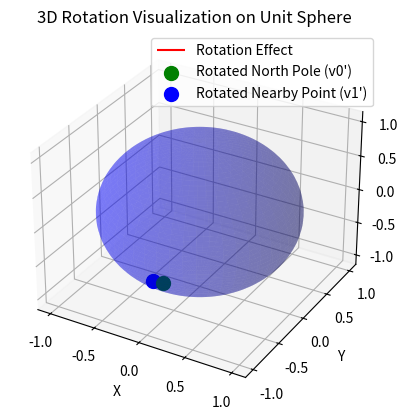

Here is the Python script that generated this plot:
# Computational Robotics
# Component 2
# Dylan Turner & Noor Hasan

import numpy as np
import numpy.linalg 
import matplotlib.pyplot as plt
from mpl_toolkits.mplot3d import Axes3D
import random
import math

############################################################
#                Uniform Random Rotations                  #
############################################################

#Input: A boolean that defines how the rotation is generated. If
#naive is true, implement a naive solution (for example, random euler angles and convert to
#rotation matrix). If naive is false, implement the function as defined in Figure 1 in [1]. Return:
#A randomly generated element R∈SO(3).

#Your function should always return valid rotations (calling your function check_SOn should always return True). You can check this 
#through visualizaton: Check out Algorithm 1 on the report

def random_rotation_matrix(naive):
    if(naive):
        #Naive solution
        x_rot = np.random.uniform(0, 2 * np.pi)
        y_rot = np.random.uniform(0, 2 * np.pi)  
        z_rot= np.random.uniform(0, 2 * np.pi) 

        #X-axis rotation
        R_x = np.array([
            [1, 0, 0],
            [0, np.cos(x_rot), -np.sin(x_rot)],
            [0, np.sin(x_rot), np.cos(x_rot)]
        ])
        #Y-axis rotation
        R_y = np.array([
            [np.cos(y_rot), 0, np.sin(y_rot)],
            [0, 1, 0],
            [-np.sin(y_rot), 0, np.cos(y_rot)]
        ])
        #Z-axis rotation
        R_z = np.array([
                [np.cos(z_rot), -np.sin(z_rot), 0],
                [np.sin(z_rot), np.cos(z_rot), 0],
                [0, 0, 1]
        ])

        return np.dot(R_z, np.dot(R_y, R_x)) #combine them
    else:
        #Algorithm 1 Solution
        pole_rotation = np.random.uniform(0, 2 * np.pi)
        pole_deflection_direction = np.random.uniform(0, 2 * np.pi)  
        pole_deflection_amount = np.random.uniform(0, 1) #not sure what the range of this variable should be
    
        reflection_vector = [np.cos(pole_deflection_direction) * np.sqrt(pole_deflection_amount),
                             np.sin(pole_deflection_direction) * np.sqrt(pole_deflection_amount),
                             np.sqrt(1-pole_deflection_amount)]
        
        VV_T = np.outer(reflection_vector, reflection_vector)
        VV_T = 2 * VV_T - np.eye(3)

        rand_orientation = np.array([[np.cos(pole_rotation), np.sin(pole_rotation), 0],
                                    [-np.sin(pole_rotation), np.cos(pole_rotation), 0],
                                    [0, 0, 1]])
        M = np.dot(VV_T, rand_orientation)

        return M
    

def visualize_rotation_sphere(R):
    print('hi')
    v0 = np.array([0, 0, 1])
    epsilon = 0.1
    v1 = np.array([0, epsilon, 0]) + v0

    v0_rotated = R @ v0
    v1_rotated = R @ v1 - v0_rotated

    fig = plt.figure()
    ax = fig.add_subplot(111, projection='3d')

    #plot unit sphere
    u = np.linspace(0, 2 * np.pi, 100)
    v = np.linspace(0, np.pi, 100)
    x = np.outer(np.cos(u), np.sin(v))
    y = np.outer(np.sin(u), np.sin(v))
    z = np.outer(np.ones(np.size(u)), np.cos(v))
    ax.plot_surface(x, y, z, color='b', alpha=0.3)
    
    ax.quiver(*v0_rotated, *v1_rotated, length=0.1, color='r', label='Rotation Effect', arrow_length_ratio=0.1)
    ax.scatter(*v0_rotated, color='g', s=100, label='Rotated North Pole (v0\')')
    ax.scatter(*v1_rotated + v0_rotated, color='b', s=100, label='Rotated Nearby Point (v1\')')

    # Labels and Legend
    ax.set_xlabel('X')
    ax.set_ylabel('Y')
    ax.set_zlabel('Z')
    ax.set_title('3D Rotation Visualization on Unit Sphere')
    ax.legend()
    plt.show()

visualize_rotation_sphere(random_rotation_matrix(True))
# print(random_rotation_matrix(True))
# print()
# print(random_rotation_matrix(False))

#TODO: In your report include and analyze any design choice of your implementation. Include visual-
#izations of the random samples (the spheres)

#EXTRA CREDIT:

#Input: A boolean that defines how the rotation is generated. If naive
# is true, implement a naive solution (for example, random euler angles and convert to rotation
# matrix). If naive is false, implement the function as defined in Algorithm 2 in [2]. Return: A
# randomly generated element q∈S3
def random_quaternion(naive):
    vector = 1
    return vector
